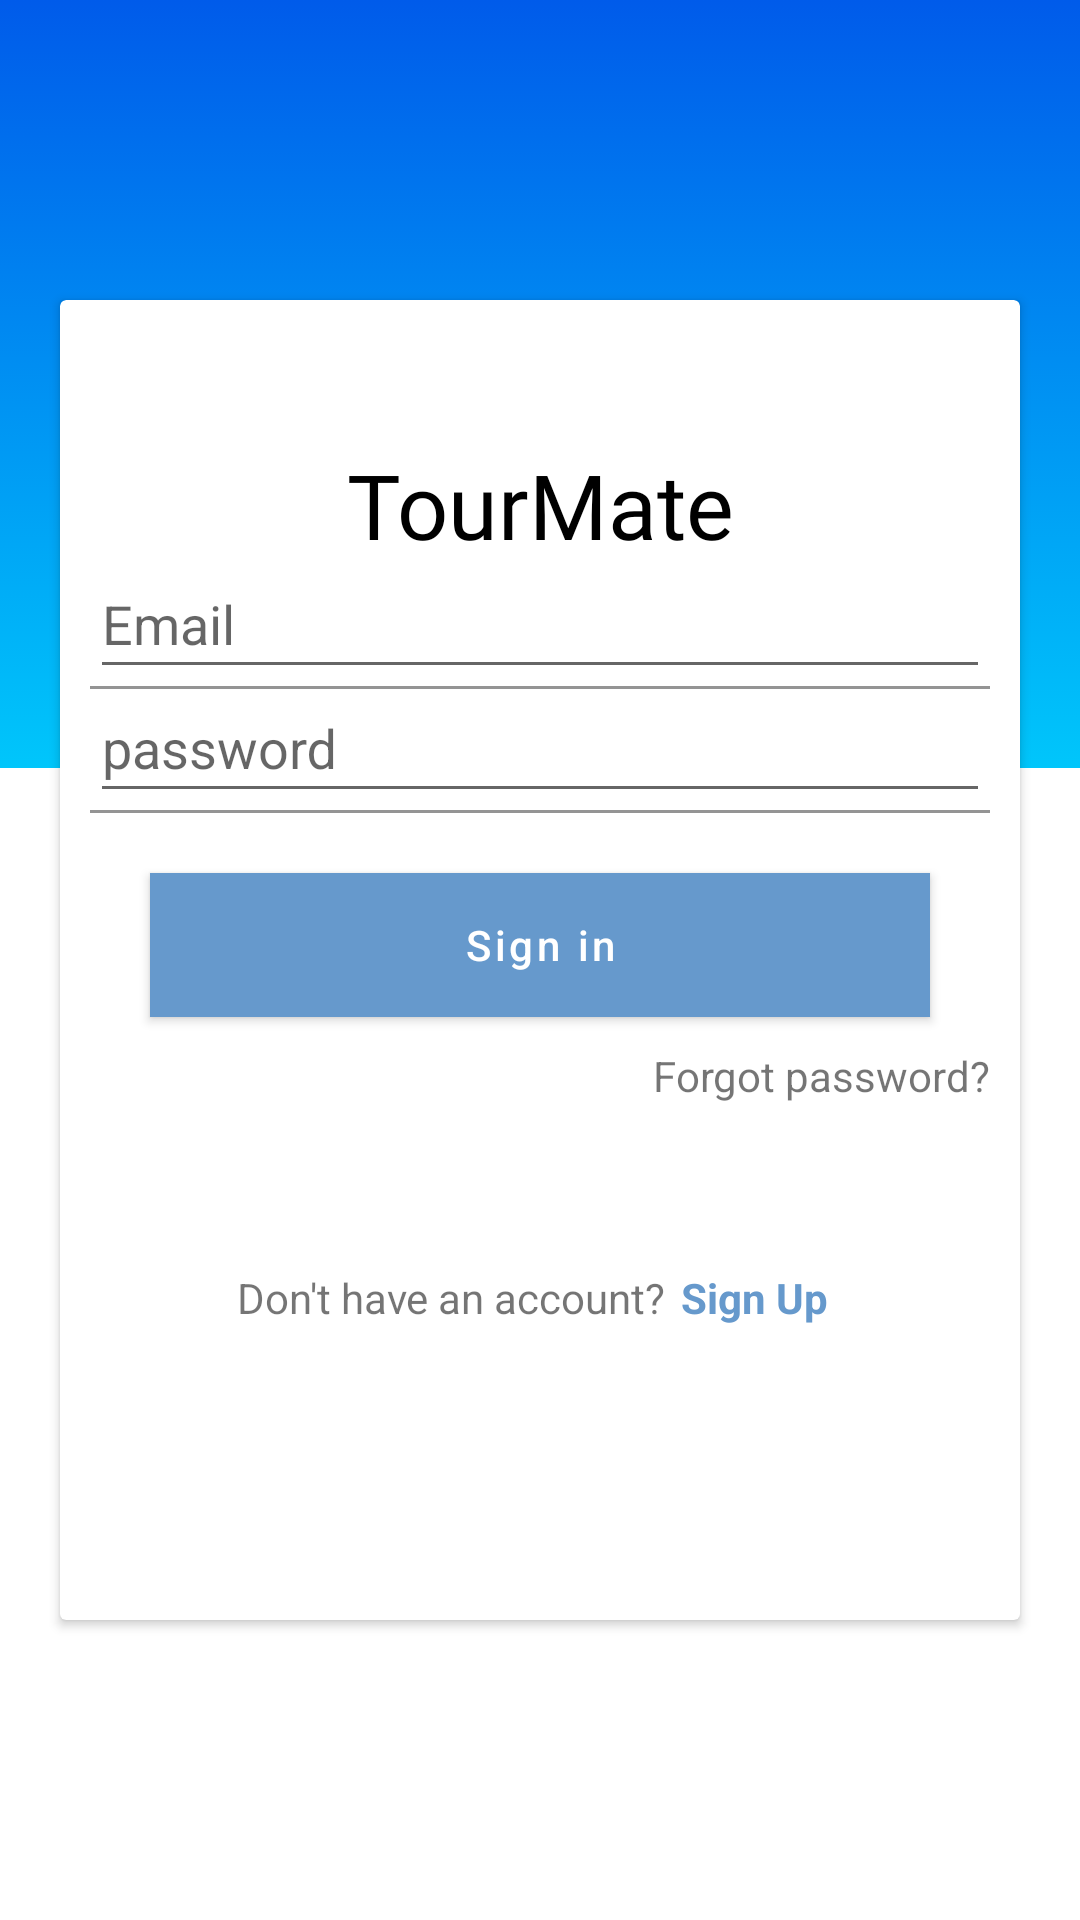

Layout XML and referenced resources for this Android screen:
<!-- AndroidManifest.xml: activity theme AppTheme.NoActionBar1 -->
<!-- res/layout/activity_login.xml -->
<?xml version="1.0" encoding="utf-8"?>
<androidx.coordinatorlayout.widget.CoordinatorLayout xmlns:android="http://schemas.android.com/apk/res/android"
    xmlns:app="http://schemas.android.com/apk/res-auto"
    xmlns:tools="http://schemas.android.com/tools"
    android:layout_width="match_parent"
    android:layout_height="match_parent"
    tools:context="com.nub.tourmate.LoginActivity">

    <LinearLayout
        android:layout_width="match_parent"
        android:layout_height="match_parent"
        android:orientation="vertical">

        <LinearLayout
            android:id="@+id/viewA"
            android:layout_width="match_parent"
            android:layout_height="match_parent"
            android:layout_weight="0.6"
            android:background="@drawable/gradient_background"
            android:orientation="horizontal" />

        <LinearLayout
            android:id="@+id/viewB"
            android:layout_width="match_parent"
            android:layout_height="match_parent"
            android:layout_weight="0.4"

            android:orientation="horizontal" />

    </LinearLayout>

    <androidx.cardview.widget.CardView
        android:layout_width="match_parent"
        android:layout_height="match_parent"
        android:layout_marginLeft="20dp"
        android:layout_marginTop="100dp"
        android:layout_marginRight="20dp"
        android:layout_marginBottom="100dp"
        app:layout_anchor="@id/viewA"
        app:layout_anchorGravity="bottom|center">

        <LinearLayout

            android:layout_width="match_parent"
            android:layout_height="400dp"
            android:gravity="center"
            android:orientation="vertical">

            
            
            

            <TextView
                android:layout_width="match_parent"
                android:layout_height="wrap_content"
                android:fontFamily="@font/itikaf_font"
                android:gravity="center"
                android:text="@string/tourmate"
                android:textColor="#000"
                android:textSize="30sp" />


            <com.google.android.material.textfield.TextInputLayout
                android:layout_width="match_parent"
                android:layout_height="wrap_content"
                android:layout_marginLeft="10dp"
                android:layout_marginRight="10dp"
                android:theme="@style/AppTheme.NoActionBar">

                <EditText

                    android:id="@+id/signInEmailEtId"
                    android:layout_width="match_parent"
                    android:layout_height="wrap_content"
                    android:autofillHints=""
                    android:drawableStart="@drawable/email"
                    android:drawableTint="@color/mainColor"
                    android:hint="@string/email"
                    android:imeOptions="actionNext"
                    android:inputType="textEmailAddress"
                    android:singleLine="true"
                    tools:ignore="HardcodedText,SpeakableTextPresentCheck,TouchTargetSizeCheck"
                    tools:targetApi="m" />

            </com.google.android.material.textfield.TextInputLayout>


            <com.google.android.material.textfield.TextInputLayout
                android:layout_width="match_parent"
                android:layout_height="wrap_content"
                android:layout_marginLeft="10dp"
                android:layout_marginRight="10dp"
                android:theme="@style/AppTheme.NoActionBar">

                <EditText
                    android:id="@+id/signInPasswordEtId"
                    android:layout_width="match_parent"
                    android:layout_height="wrap_content"
                    android:drawableStart="@drawable/lock"
                    android:drawableTint="@color/mainColor"
                    android:hint="@string/password"
                    android:imeOptions="actionDone"
                    android:importantForAutofill="no"
                    android:inputType="textPassword"
                    android:singleLine="true"
                    android:textColorHighlight="@color/white"
                    tools:ignore="TouchTargetSizeCheck,SpeakableTextPresentCheck"
                    tools:targetApi="m" />
            </com.google.android.material.textfield.TextInputLayout>

            <Button
                android:id="@+id/signInBtnId"
                android:layout_width="match_parent"
                android:layout_height="48dp"
                android:layout_marginLeft="30dp"
                android:layout_marginTop="20dp"
                android:layout_marginRight="30dp"
                android:background="@drawable/gradient_background"
                android:text="@string/sign_in"
                android:contentDescription="@string/sign_in"
                android:textAllCaps="false"
                android:textColor="@color/white" />

            <TextView
                android:id="@+id/forgotpassTvid"
                android:layout_width="wrap_content"
                android:layout_height="wrap_content"
                android:layout_gravity="right"
                android:layout_marginTop="5dp"
                android:layout_marginEnd="5dp"
                android:padding="5dp"
                android:text="@string/forgot_password"
                tools:ignore="RtlHardcoded" />

            <LinearLayout
                android:layout_width="match_parent"
                android:layout_height="wrap_content"
                android:layout_marginTop="45sp"
                android:layout_marginBottom="5dp"
                android:gravity="center"
                android:orientation="horizontal">

                <TextView
                    android:layout_width="wrap_content"
                    android:layout_height="wrap_content"
                    android:text="@string/don_t_have_an_account" />

                <TextView
                    android:id="@+id/SignUpTvId"
                    android:layout_width="wrap_content"
                    android:layout_height="wrap_content"
                    android:padding="5dp"
                    android:text="@string/sign_up"
                    android:textColor="@color/mainColor"
                    android:textStyle="bold" />
            </LinearLayout>

        </LinearLayout>

    </androidx.cardview.widget.CardView>


</androidx.coordinatorlayout.widget.CoordinatorLayout>
<!-- resources referenced by this layout -->
<resources>
  <color name="mainColor">#6699CC</color>
  <color name="white">#FFFFFF</color>
  <!-- drawable gradient_background (drawable) -->
  <?xml version="1.0" encoding="utf-8"?>
  <selector xmlns:android="http://schemas.android.com/apk/res/android">
  
      <item>
          <shape>
              <gradient android:angle="90"
                  android:startColor="#00c6fb"
                  android:endColor="#005bea"
                  android:type="linear">
              </gradient>
          </shape>
      </item>
  
  </selector>
  <string name="don_t_have_an_account">Don\'t have an account?</string>
  <string name="email">Email</string>
  <string name="forgot_password" tools:ignore="DuplicateDefinition">Forgot password?</string>
  <string name="password" tools:ignore="DuplicateDefinition">password</string>
  <string name="sign_in">Sign in</string>
  <string name="sign_up" tools:ignore="DuplicateDefinition">Sign Up</string>
  <string name="tourmate">TourMate</string>
  <style name="AppTheme.NoActionBar">
          <item name="windowActionBar">false</item>
          <item name="windowNoTitle">true</item>
          <item name="colorPrimaryDark">#5b89b7</item>
          <item name="colorAccent">@color/mainColor</item>
          <item name="colorPrimary">@color/mainColor</item>
          <item name="android:statusBarColor">@android:color/transparent</item>
      </style>
  <style name="AppTheme.NoActionBar1">
          <item name="windowActionBar">false</item>
          <item name="windowNoTitle">true</item>
          <item name="colorPrimary">@color/mainColor</item>
          <item name="colorPrimaryDark">#5b89b7</item>
          <item name="colorAccent">@color/mainColor</item>
      </style>
</resources>
